Photos from the image-classification dataset "vgg19_classification" in the GitHub repository SarthakSangam27/RoadGuard-AI. Its 2 classes are: background, pothole.

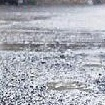
Label: background

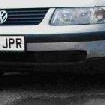
Label: background

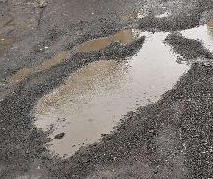
Label: pothole

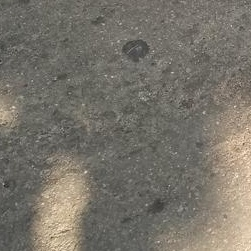
Label: background

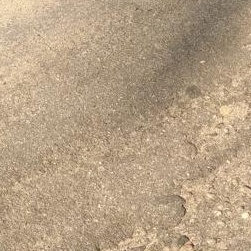
Label: background

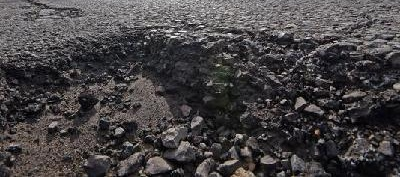
Label: pothole
